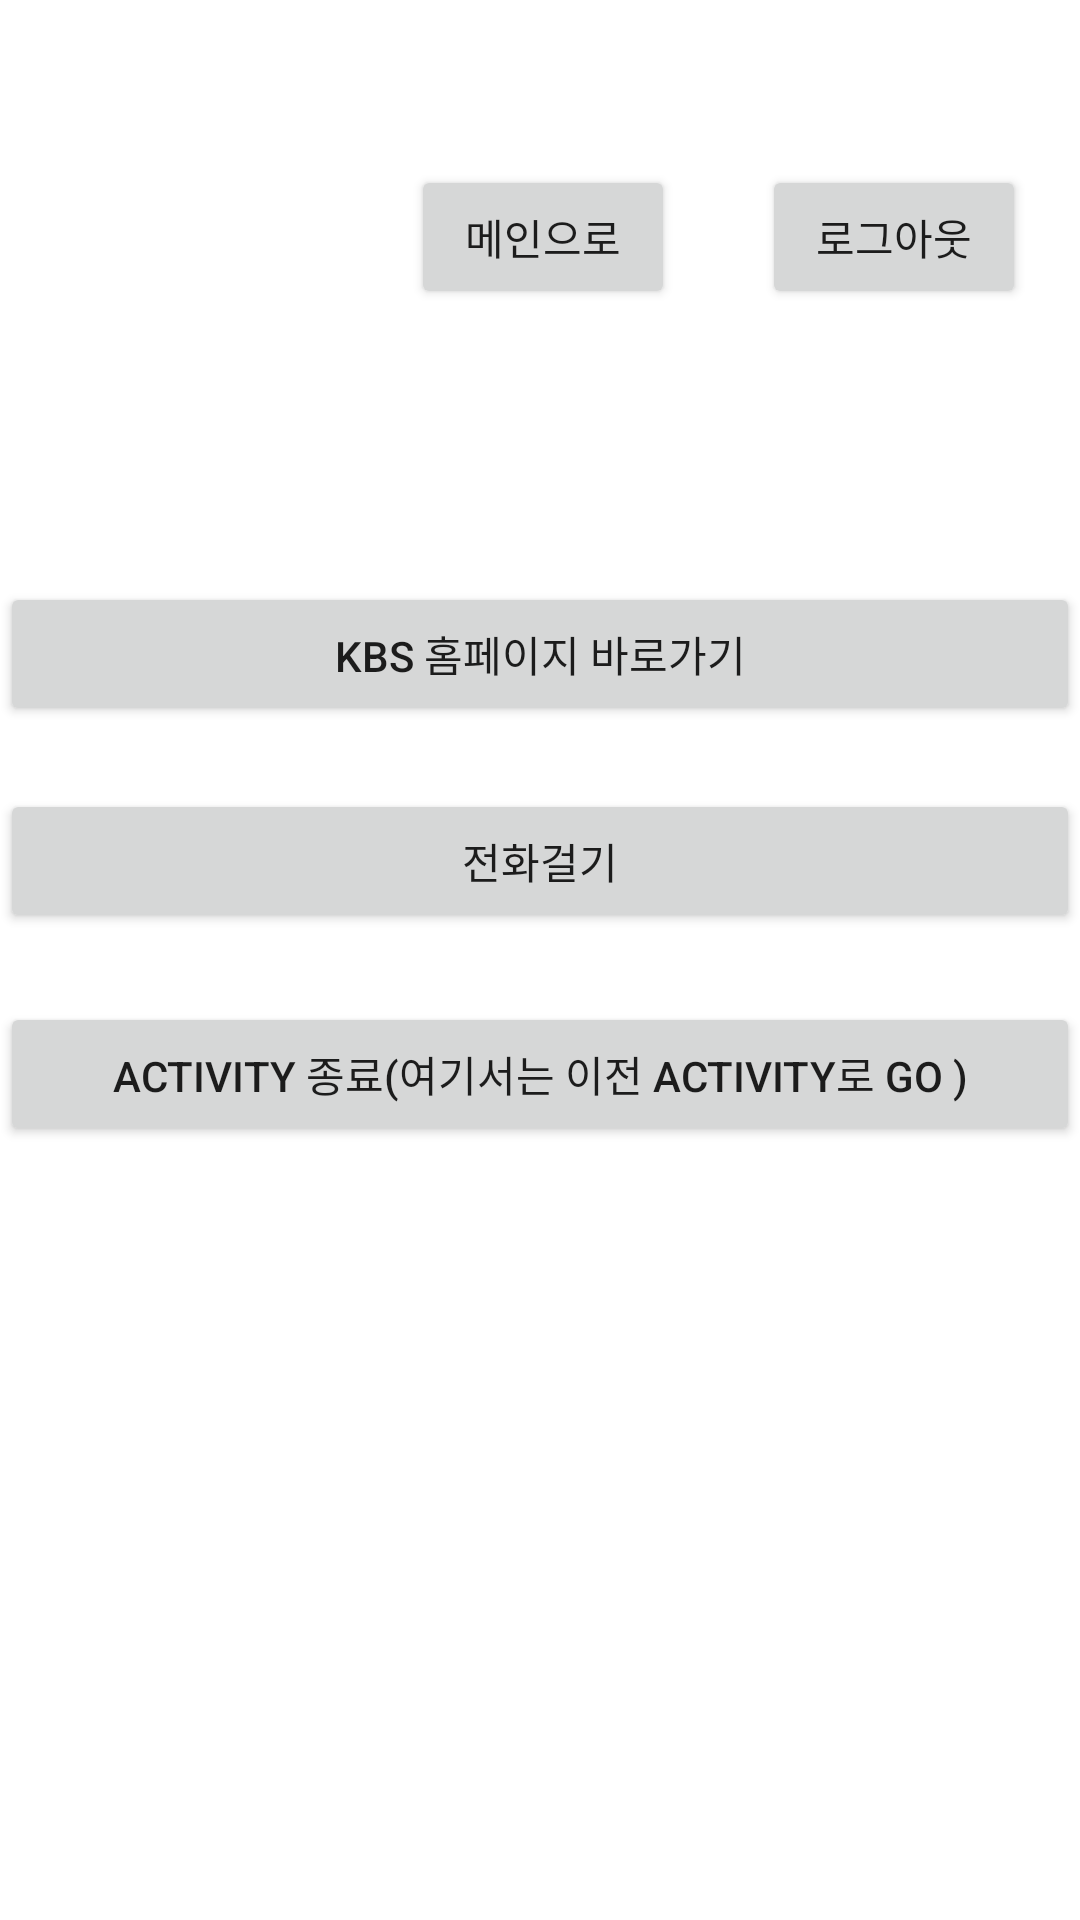

This screen was rendered from an Android layout file. Write that file and the resources it references.
<!-- AndroidManifest.xml: application theme Theme.AndroidApp_Frontend -->
<!-- res/layout/activity_web_call.xml -->
<?xml version="1.0" encoding="utf-8"?>
<androidx.constraintlayout.widget.ConstraintLayout xmlns:android="http://schemas.android.com/apk/res/android"
    xmlns:app="http://schemas.android.com/apk/res-auto"
    xmlns:tools="http://schemas.android.com/tools"
    android:layout_width="match_parent"
    android:layout_height="match_parent">
    

    <Button
        android:id="@+id/btnWeb"
        android:layout_width="0dp"
        android:layout_height="wrap_content"
        android:layout_marginTop="194dp"
        android:text="KBS 홈페이지 바로가기"
        app:layout_constraintEnd_toEndOf="parent"
        app:layout_constraintStart_toStartOf="parent"
        app:layout_constraintTop_toTopOf="parent" />

    <Button
        android:id="@+id/btnDial"
        android:layout_width="0dp"
        android:layout_height="wrap_content"
        android:layout_marginTop="21dp"
        android:text="전화걸기"
        app:layout_constraintEnd_toEndOf="parent"
        app:layout_constraintStart_toStartOf="parent"
        app:layout_constraintTop_toBottomOf="@+id/btnWeb" />

    <Button
        android:id="@+id/btnFinish"
        android:layout_width="0dp"
        android:layout_height="wrap_content"
        android:layout_marginTop="23dp"
        android:text="Activity 종료(여기서는 이전 Activity로 Go )"
        app:layout_constraintEnd_toEndOf="parent"
        app:layout_constraintStart_toStartOf="parent"
        app:layout_constraintTop_toBottomOf="@+id/btnDial" />

    <Button
        android:id="@+id/btnGoMain"
        android:layout_width="wrap_content"
        android:layout_height="wrap_content"
        android:layout_marginTop="55dp"
        android:layout_marginEnd="29dp"
        android:layout_marginRight="29dp"
        android:text="메인으로"
        app:layout_constraintEnd_toStartOf="@+id/btnLogout"
        app:layout_constraintTop_toTopOf="parent" />

    <Button
        android:id="@+id/btnLogout"
        android:layout_width="wrap_content"
        android:layout_height="wrap_content"
        android:layout_marginEnd="18dp"
        android:layout_marginRight="18dp"
        android:text="로그아웃"
        app:layout_constraintBaseline_toBaselineOf="@+id/btnGoMain"
        app:layout_constraintEnd_toEndOf="parent" />
</androidx.constraintlayout.widget.ConstraintLayout>
<!-- resources referenced by this layout -->
<resources>
  <style name="Theme.AndroidApp_Frontend" parent="Theme.MaterialComponents.DayNight.DarkActionBar">
          
          <item name="colorPrimary">@color/purple_500</item>
          <item name="colorPrimaryVariant">@color/purple_700</item>
          <item name="colorOnPrimary">@color/white</item>
          
          <item name="colorSecondary">@color/teal_200</item>
          <item name="colorSecondaryVariant">@color/teal_700</item>
          <item name="colorOnSecondary">@color/black</item>
          
          <item name="android:statusBarColor" tools:targetApi="l">?attr/colorPrimaryVariant</item>
          
  
  
  
          <item name="windowActionBar">false</item>
          <item name="windowNoTitle">true</item>
      </style>
  <color name="purple_500">#FF6200EE</color>
  <color name="purple_700">#FF3700B3</color>
  <color name="white">#FFFFFFFF</color>
  <color name="teal_200">#FF03DAC5</color>
  <color name="teal_700">#FF018786</color>
  <color name="black">#FF000000</color>
</resources>
